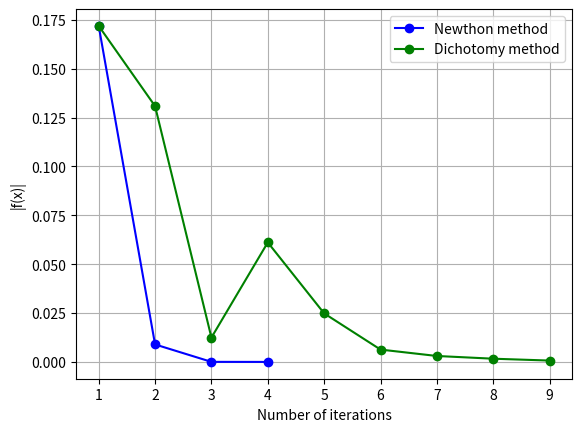

Write Python code to recreate this figure. (Note: this script raises an exception after producing the figure.)
#!/usr/bin/env python
# -*- coding: utf-8 -*-

import numpy as np
import matplotlib.pyplot as plt

def newtonMethod(x_0, f, f_x, eps = 0.001):
    x_next = x_0 - f(x_0) / f_x(x_0)
    values_trace = [f(x_next)]

    while abs(x_0 - x_next) > eps:
        x_0, x_next = x_next, x_0
        x_next = x_0 - f(x_0) / f_x(x_0)
        values_trace.append(f(x_next))

    return x_next, values_trace

def dichotomyMethod(x_l, x_r, f, eps = 0.001):
    values_trace = []

    while x_r - x_l > eps:
        x_mid = (x_l + x_r) / 2.
        if f(x_mid)*f(x_l) < 0:
            x_r = x_mid
        elif f(x_mid)*f(x_r) <= 0:
            x_l = x_mid
        else:
            return None, None
        values_trace.append(f(x_mid))

    return (x_l + x_l) / 2., values_trace

def main():

    f = lambda x: x**3 + x - 1
    f_x = lambda x: 3*x**2 + 1

    #|f(x)|, n=2, alpha=1
    x_opt, iterationsNewthon = newtonMethod(1., f, f_x)
    x_opt, iterationsDich = dichotomyMethod(0.5, 1., f)

    plt.xlabel('Number of iterations')
    plt.ylabel('|f(x)|')
    plt.plot(range(1, len(iterationsNewthon) + 1), np.abs(iterationsNewthon), 'b-o', label='Newthon method')
    plt.plot(range(1, len(iterationsDich) + 1), np.abs(iterationsDich), 'g-o', label='Dichotomy method')
    plt.grid()
    plt.legend(loc = 'best', fontsize = 10)
    plt.savefig('../pictures/lab1_convergence.png', format = 'png', dpi = 300)

    #x(alpha), n=2,4,6
    f = lambda x, n, alpha: x**(n + 1) + x - alpha
    f_x = lambda x, n, alpha: (n + 1)*x**n + 1
    alphaGrid = np.linspace(0., 10., 100)
    colors = ['r', 'g', 'b', 'c']

    plt.clf()
    plt.xlabel('alpha')
    plt.ylabel('x')

    for i in range(1, 4):
        roots = [newtonMethod(alpha, lambda x: f(x, i*2, alpha), lambda x: f_x(x, i*2, alpha))[0] \
            for alpha in alphaGrid]
        plt.plot(alphaGrid, roots, colors[i-1] + '-o', label='N=' + str(i*2))

    plt.grid()
    plt.legend(loc = 'best', fontsize = 10)
    plt.savefig('../pictures/lab1_roots.png', format = 'png', dpi = 300)


if __name__ == '__main__':
    main()
